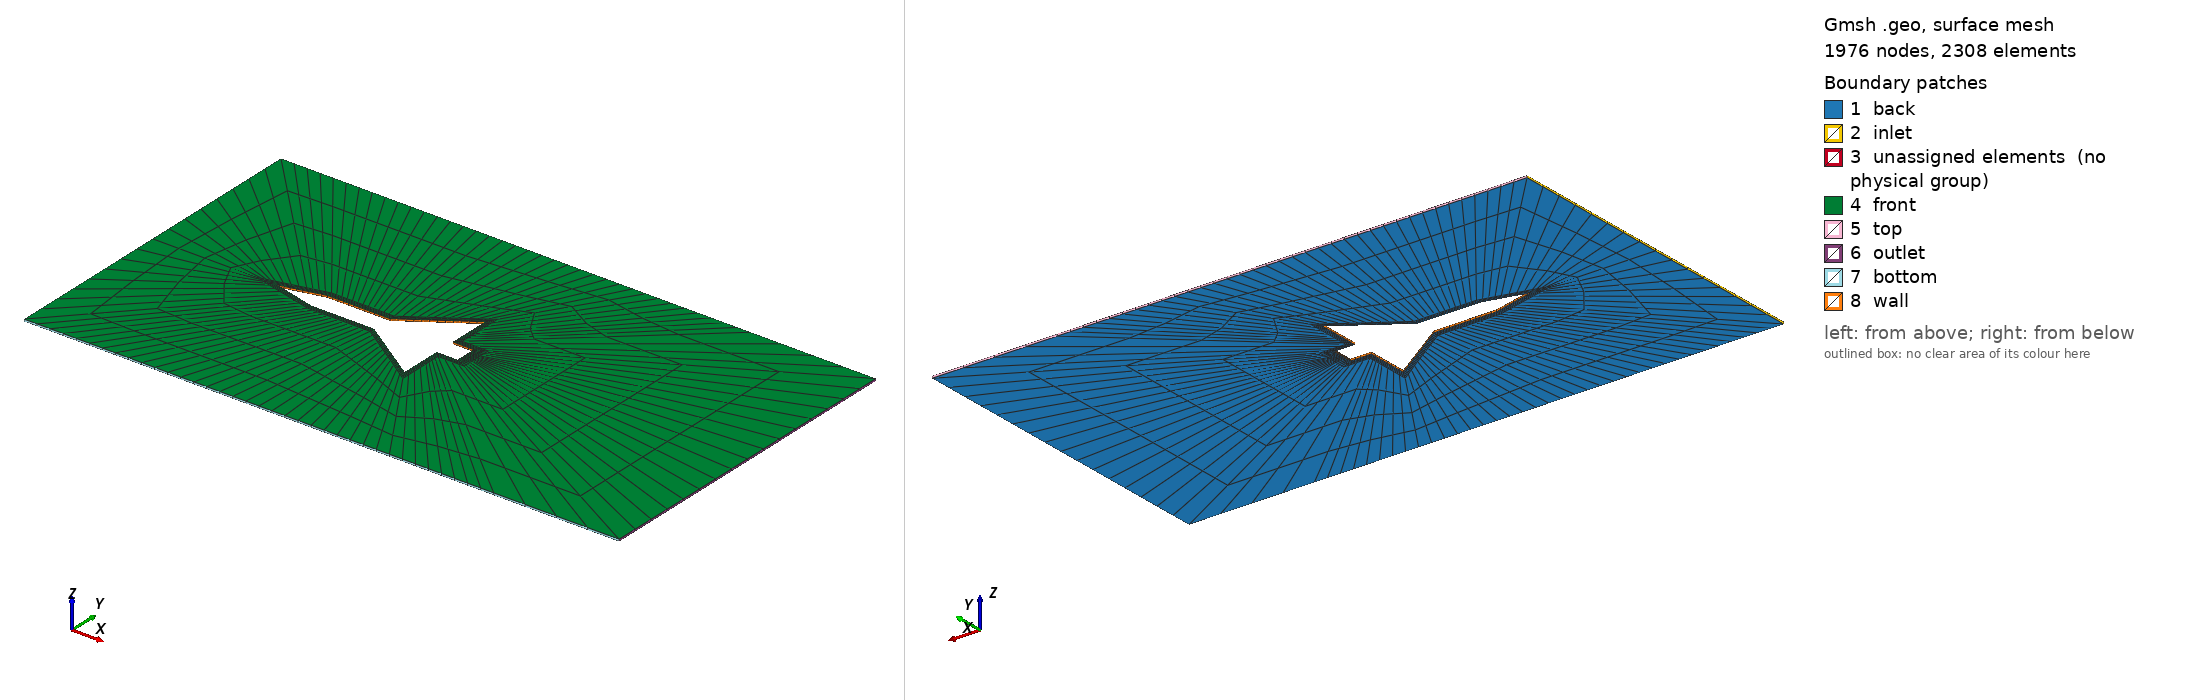

Gmsh geometry script, surface-meshed: 1976 nodes, 2308 surface elements. Boundary patches (legend numbers): 1 back, 2 inlet, 3 unassigned elements (no physical group), 4 front, 5 top, 6 outlet, 7 bottom, 8 wall. Left view from above one corner, right view from below the opposite corner. Legend entries are the model's physical surfaces; 'unassigned elements' are surfaces in no physical group. The drawing asked Gmsh for element sizes between 1% and 20% of the model's largest extent; the script's own settings can give other sizes.

=== main.geo (drawn) ===
//+
Point(1) = {0, 0, 0, 1.0};
//+
Point(2) = {2, 0.5, 0, 1.0};
//+
Point(3) = {2, -0.5, 0, 1.0};
//+
Point(4) = {4, 1, 0, 1.0};
//+
Point(5) = {4, -1, 0, 1.0};
//+
Point(6) = {6, 1, 0, 1.0};
//+
Point(7) = {6, -1, 0, 1.0};
//+
Point(8) = {8, 1, 0, 1.0};
//+
Point(9) = {8, -1, 0, 1.0};
//+
Point(10) = {10, 1, 0, 1.0};
//+
Point(11) = {10, -1, 0, 1.0};
//+
Point(12) = {12, 2.333333, 0, 1.0};
//+
Point(13) = {12, -2.333333, 0, 1.0};
//+
Point(14) = {14, 3.666667, 0, 1.0};
//+
Point(15) = {14, -3.666667, 0, 1.0};
//+
Point(16) = {16, 5, 0, 1.0};
//+
Point(17) = {16, -5, 0, 1.0};
//+
Point(18) = {16, 3, 0, 1.0};
//+
Point(19) = {16, -3, 0, 1.0};
//+
Point(20) = {16, 1, 0, 1.0};
//+
Point(21) = {16, -1, 0, 1.0};
//+
Point(22) = {18, 1, 0, 1.0};
//+
Point(79) = {18, -1, 0, 1.0};
//+
Point(23) = {-2, 0, 0, 1.0};
//+
Point(24) = {-0.5, 0.375, 0, 1.0};
//+
Point(25) = {-0.5, -0.375, 0, 1.0};
//+
Point(26) = {2, 1, 0, 1.0};
//+
Point(27) = {2, -1, 0, 1.0};
//+
Point(28) = {4, 1.5, 0, 1.0};
//+
Point(29) = {4,-1.5, 0, 1.0};
//+
Point(30) = {6, 1.5, 0, 1.0};
//+
Point(31) = {6, -1.5, 0, 1.0};
//+
Point(32) = {8, 1.5, 0, 1.0};
//+
Point(33) = {8, -1.5, 0, 1.0};
//+
Point(34) = {10, 1.5, 0, 1.0};
//+
Point(35) = {10, -1.5, 0, 1.0};
//+
Point(36) = {12, 2.833333, 0, 1.0};
//+
Point(37) = {12, -2.833333, 0, 1.0};
//+
Point(38) = {14, 4.166667, 0, 1.0};
//+
Point(39) = {14, -4.166667, 0, 1.0};
//+
Point(40) = {16.5, 5.875, 0, 1.0};
//+
Point(41) = {16.5, -5.875, 0, 1.0};
//+
Point(42) = {16.5, 3, 0, 1.0};
//+
Point(43) = {16.5, -3, 0, 1.0};
//+
Point(44) = {16.5, 1.5, 0, 1.0};
//+
Point(45) = {16.5, -1.5, 0, 1.0};
//+
Point(46) = {19, 1.5, 0, 1.0};
//+
Point(78) = {19, -1.5, 0, 1.0};
//+
Point(47) = {-12, 0, 0, 1.0};
//+
Point(48) = {-12, 8, 0, 1.0};
//+
Point(49) = {-12, -8, 0, 1.0};
//+
Point(50) = {-12, 16, 0, 1.0};
//+
Point(51) = {-12, -16, 0, 1.0};
//+
Point(52) = {-7, 16, 0, 1.0};
//+
Point(53) = {-7, -16, 0, 1.0};
//+
Point(54) = {-2, 16, 0, 1.0};
//+
Point(55) = {-2, -16, 0, 1.0};
//+
Point(56) = {3, 16, 0, 1.0};
//+
Point(57) = {3, -16, 0, 1.0};
//+
Point(58) = {8, 16, 0, 1.0};
//+
Point(59) = {8, -16, 0, 1.0};
//+
Point(60) = {13, 16, 0, 1.0};
//+
Point(61) = {13, -16, 0, 1.0};
//+
Point(62) = {18, 16, 0, 1.0};
//+
Point(63) = {18, -16, 0, 1.0};
//+
Point(64) = {23, 16, 0, 1.0};
//+
Point(65) = {23, -16, 0, 1.0};
//+
Point(66) = {28, 16, 0, 1.0};
//+
Point(67) = {28, -16, 0, 1.0};
//+
Point(68) = {33, 16, 0, 1.0};
//+
Point(69) = {33, -16, 0, 1.0};
//+
Point(70) = {45, 16, 0, 1.0};
//+
Point(71) = {45, -16, 0, 1.0};
//+
Point(74) = {45, 8, 0, 1.0};
//+
Point(75) = {45, -8, 0, 1.0};
//+
Point(77) = {45, 0, 0, 1.0};
//+
Point(80) = {18, 0.5, 0, 1.0};
//+
Point(81) = {19, 0, 0, 1.0};
//+
Point(82) = {19, 0.5, 0, 1.0};
//+
Point(83) = {19, -0.5, 0, 1.0};
//+
Point(84) = {18, 0, 0, 1.0};
//+
Point(85) = {18, -0.5, 0, 1.0};


Line(1) = {1, 2};
//+
Line(2) = {2, 4};
//+
Line(3) = {4, 6};
//+
Line(4) = {6, 8};
//+
Line(5) = {8, 10};
//+
Line(6) = {10, 12};
//+
Line(7) = {12, 14};
//+
Line(8) = {14, 16};
//+
Line(9) = {16, 18};
//+
Line(10) = {18, 20};
//+
Line(11) = {20, 22};
//+
Line(12) = {22, 80};
//+
Line(13) = {21, 19};
//+
Line(14) = {19, 17};
//+
Line(15) = {17, 15};
//+
Line(16) = {15, 13};
//+
Line(17) = {13, 11};
//+
Line(18) = {11, 9};
//+
Line(19) = {9, 7};
//+
Line(20) = {7, 5};
//+
Line(21) = {5, 3};
//+
Line(22) = {3, 1};
//+
Line(23) = {1, 24};
//+
Line(24) = {24, 26};
//+
Line(25) = {26, 2};
//+
Line(26) = {26, 28};
//+
Line(27) = {28, 4};
//+
Line(28) = {28, 30};
//+
Line(29) = {30, 6};
//+
Line(30) = {30, 32};
//+
Line(31) = {32, 8};
//+
Line(32) = {32, 34};
//+
Line(33) = {34, 10};
//+
Line(35) = {34, 36};
//+
Line(36) = {36, 12};
//+
Line(37) = {36, 38};
//+
Line(38) = {38, 14};
//+
Line(39) = {38, 40};
//+
Line(40) = {40, 16};
//+
Line(41) = {40, 42};
//+
Line(42) = {42, 18};
//+
Line(43) = {42, 44};
//+
Line(44) = {44, 20};
//+
Line(45) = {44, 46};
//+
Line(46) = {46, 22};
//+
Line(47) = {78, 45};
//+
Line(48) = {45, 21};
//+
Line(49) = {45, 43};
//+
Line(50) = {43, 19};
//+
Line(51) = {43, 41};
//+
Line(52) = {41, 17};
//+
Line(53) = {41, 39};
//+
Line(54) = {39, 15};
//+
Line(55) = {39, 37};
//+
Line(56) = {37, 13};
//+
Line(57) = {37, 35};
//+
Line(58) = {35, 11};
//+
Line(59) = {35, 33};
//+
Line(60) = {33, 9};
//+
Line(61) = {33, 31};
//+
Line(62) = {31, 7};
//+
Line(63) = {31, 29};
//+
Line(64) = {29, 5};
//+
Line(65) = {29, 27};
//+
Line(66) = {27, 3};
//+
Line(67) = {27, 25};
//+
Line(68) = {25, 1};
//+
Line(69) = {25, 23};
//+
Line(70) = {23, 24};
//+
Line(71) = {47, 23};
//+
Line(72) = {47, 48};
//+
Line(73) = {48, 24};
//+
Line(74) = {48, 50};
//+
Line(76) = {50, 26};
//+
Line(77) = {28, 52};
//+
Line(78) = {52, 50};
//+
Line(79) = {52, 54};
//+
Line(80) = {54, 30};
//+
Line(81) = {54, 56};
//+
Line(82) = {56, 32};
//+
Line(83) = {56, 58};
//+
Line(84) = {58, 34};
//+
Line(85) = {58, 60};
//+
Line(86) = {60, 36};
//+
Line(87) = {60, 62};
//+
Line(88) = {62, 38};
//+
Line(89) = {62, 64};
//+
Line(90) = {64, 40};
//+
Line(92) = {64, 66};
//+
Line(93) = {66, 42};
//+
Line(94) = {66, 68};
//+
Line(95) = {68, 44};
//+
Line(96) = {68, 70};
//+
Line(97) = {46, 70};
//+
Line(98) = {70, 74};
//+
Line(100) = {74, 82};
//+
Line(101) = {81, 77};
//+
Line(102) = {77, 74};
//+
Line(103) = {71, 75};
//+
Line(104) = {75, 83};
//+
Line(105) = {78, 71};
//+
Line(108) = {69, 45};
//+
Line(109) = {69, 71};
//+
Line(110) = {47, 49};
//+
Line(111) = {49, 25};
//+
Line(112) = {27, 51};
//+
Line(113) = {51, 49};
//+
Line(114) = {51, 53};
//+
Line(115) = {53, 29};
//+
Line(116) = {53, 55};
//+
Line(117) = {55, 31};
//+
Line(118) = {57, 55};
//+
Line(119) = {57, 33};
//+
Line(120) = {57, 59};
//+
Line(121) = {59, 35};
//+
Line(122) = {59, 61};
//+
Line(123) = {61, 37};
//+
Line(124) = {39, 63};
//+
Line(125) = {63, 61};
//+
Line(127) = {63, 65};
//+
Line(128) = {65, 41};
//+
Line(129) = {43, 67};
//+
Line(130) = {65, 67};
//+
Line(131) = {67, 69};
//+
Line(132) = {21, 79};
//+
Line(133) = {84, 80};
//+
Line(134) = {79, 78};
//+
Line(135) = {78, 83};
//+
Line(136) = {80, 82};
//+
Line(137) = {81, 82};
//+
Line(138) = {84, 81};
//+
Line(139) = {83, 85};
//+
Line(140) = {46, 82};
//+
Line(141) = {81, 83};
//+
Line(142) = {84, 85};
//+
Line(143) = {85, 79};
//+
Line(144) = {77, 75};

Curve Loop(1) = {72, 73, -70, -71};
//+
Surface(1) = {1};
//+
Curve Loop(2) = {73, 24, -76, -74};
//+
Surface(2) = {2};
//+
Curve Loop(3) = {76, 26, 77, 78};
//+
Surface(3) = {3};
//+
Curve Loop(4) = {77, 79, 80, -28};
//+
Surface(4) = {4};
//+
Curve Loop(5) = {80, 30, -82, -81};
//+
Surface(5) = {5};
//+
Curve Loop(6) = {32, -84, -83, 82};
//+
Surface(6) = {6};
//+
Curve Loop(7) = {85, 86, -35, -84};
//+
Surface(7) = {7};
//+
Curve Loop(8) = {37, -88, -87, 86};
//+
Surface(8) = {8};
//+
Curve Loop(9) = {89, 90, -39, -88};
//+
Surface(9) = {9};
//+
Curve Loop(10) = {92, 93, -41, -90};
//+
Surface(10) = {10};
//+
Curve Loop(11) = {43, -95, -94, 93};
//+
Surface(11) = {11};
//+
Curve Loop(12) = {45, 97, -96, 95};
//+
Surface(12) = {12};
//+
Curve Loop(14) = {137, -100, -102, -101};
//+
Surface(13) = {14};
//+
Curve Loop(16) = {-47, 108, -109, 105};
//+
Surface(15) = {16};
//+
Curve Loop(17) = {131, 108, 49, 129};
//+
Surface(16) = {17};
//+
Curve Loop(18) = {51, -128, 130, -129};
//+
Surface(17) = {18};
//+
Curve Loop(19) = {127, 128, 53, 124};
//+
Surface(18) = {19};
//+
Curve Loop(20) = {55, -123, -125, -124};
//+
Surface(19) = {20};
//+
Curve Loop(21) = {122, 123, 57, -121};
//+
Surface(20) = {21};
//+
Curve Loop(22) = {121, 59, -119, 120};
//+
Surface(21) = {22};
//+
Curve Loop(23) = {118, 117, -61, -119};
//+
Surface(22) = {23};
//+
Curve Loop(24) = {116, 117, 63, -115};
//+
Surface(23) = {24};
//+
Curve Loop(25) = {65, 112, 114, 115};
//+
Surface(24) = {25};
//+
Curve Loop(26) = {67, -111, -113, -112};
//+
Surface(25) = {26};
//+
Curve Loop(27) = {110, 111, 69, -71};
//+
Surface(26) = {27};
//+
Curve Loop(28) = {70, -23, -68, 69};
//+
Surface(27) = {28};
//+
Curve Loop(29) = {1, -25, -24, -23};
//+
Surface(28) = {29};
//+
Curve Loop(30) = {25, 2, -27, -26};
//+
Surface(29) = {30};
//+
Curve Loop(31) = {27, 3, -29, -28};
//+
Surface(30) = {31};
//+
Curve Loop(32) = {29, 4, -31, -30};
//+
Surface(31) = {32};
//+
Curve Loop(33) = {31, 5, -33, -32};
//+
Surface(32) = {33};
//+
Curve Loop(34) = {33, 6, -36, -35};
//+
Surface(33) = {34};
//+
Curve Loop(35) = {36, 7, -38, -37};
//+
Surface(34) = {35};
//+
Curve Loop(36) = {38, 8, -40, -39};
//+
Surface(35) = {36};
//+
Curve Loop(37) = {40, 9, -42, -41};
//+
Surface(36) = {37};
//+
Curve Loop(38) = {42, 10, -44, -43};
//+
Surface(37) = {38};
//+
Curve Loop(39) = {44, 11, -46, -45};
//+
Surface(38) = {39};
//+
Curve Loop(40) = {46, 12, 136, -140};
//+
Surface(39) = {40};
//+
Curve Loop(41) = {136, -137, -138, 133};
//+
Surface(40) = {41};
//+
Curve Loop(42) = {142, -139, -141, -138};
//+
Surface(41) = {42};
//+
Curve Loop(43) = {139, 143, 134, 135};
//+
Surface(42) = {43};
//+
Curve Loop(44) = {134, 47, 48, 132};
//+
Surface(43) = {44};
//+
Curve Loop(45) = {48, 13, -50, -49};
//+
Surface(44) = {45};
//+
Curve Loop(46) = {50, 14, -52, -51};
//+
Surface(45) = {46};
//+
Curve Loop(47) = {52, 15, -54, -53};
//+
Surface(46) = {47};
//+
Curve Loop(48) = {54, 16, -56, -55};
//+
Surface(47) = {48};
//+
Curve Loop(49) = {56, 17, -58, -57};
//+
Surface(48) = {49};
//+
Curve Loop(50) = {58, 18, -60, -59};
//+
Surface(49) = {50};
//+
Curve Loop(51) = {60, 19, -62, -61};
//+
Surface(50) = {51};
//+
Curve Loop(52) = {62, 20, -64, -63};
//+
Surface(51) = {52};
//+
Curve Loop(53) = {64, 21, -66, -65};
//+
Surface(52) = {53};
//+
Curve Loop(54) = {66, 22, -68, -67};
//+
Surface(53) = {54};
//+
Curve Loop(55) = {140, -100, -98, -97};
//+
Surface(54) = {55};
//+
Curve Loop(56) = {144, 104, -141, 101};
//+
Surface(55) = {56};
//+
Curve Loop(57) = {104, -135, 105, 103};
//+
Surface(56) = {57};


Transfinite Curve {0,1,2,3,4,5,6,7,8,9,10,11,12,13,14,15,16,17,18,19,20,21,22,23,24,25,26,27,28,29,30,31,32,33,35,36,37,38,39,40,41,42,43,44,45,46,47,48,49,50,51,52,53,54,55,56,57,58,59,60,61,62,63,64,65,66,67,68,69,70,71,72,73,74,75,76,77,78,79,80,81,82,83,84,85,86,87,88,89,90,91,92,93,94,95,96,97,98,99,100,101,102,103,104,105,106,107,108,109,110,111,112,113,114,115,116,117,118,119,120,121,122,123,124,125,126,127,128,129,130,131,132,133,134,135,136,137,138,139,140,141,142,143,144} = 5 Using Progression 1;

Transfinite Surface {1, 2, 3, 4, 5, 6, 7, 8, 9, 10, 11, 12, 13, 15, 16, 17, 18, 19, 20, 21, 22, 23, 24, 25, 26, 27, 28, 29, 30, 31, 32, 33, 34, 35, 36, 37, 38, 39, 40, 41, 42, 43, 44, 45, 46, 47, 48, 49, 50, 51, 52, 53, 54, 55, 56};

Recombine Surface {1, 2, 3, 4, 5, 6, 7, 8, 9, 10, 11, 12, 13, 15, 16, 17, 18, 19, 20, 21, 22, 23, 24, 25, 26, 27, 28, 29, 30, 31, 32, 33, 34, 35, 36, 37, 38, 39, 40, 41, 42, 43, 44, 45, 46, 47, 48, 49, 50, 51, 52, 53, 54, 55, 56};

Extrude {0, 0, 0.2} {
  Surface{1}; Surface{2}; Surface{3}; Surface{4}; Surface{5}; Surface{6}; Surface{7}; Surface{8}; Surface{9}; Surface{10}; Surface{11}; Surface{12}; 
  Surface{13}; Surface{14}; Surface{15}; Surface{16}; Surface{17}; Surface{18}; Surface{19}; Surface{20}; Surface{21}; Surface{22}; Surface{23}; Surface{24}; 
  Surface{25}; Surface{26}; Surface{27}; Surface{28}; Surface{29}; Surface{30}; Surface{31}; Surface{32}; Surface{33}; Surface{34}; Surface{35}; Surface{36}; 
  Surface{37}; Surface{38}; Surface{39}; Surface{40}; Surface{41}; Surface{42}; Surface{43}; Surface{44}; Surface{45}; Surface{46}; Surface{47}; Surface{48};  
  Surface{49}; Surface{50}; Surface{51}; Surface{52}; Surface{53}; Surface{54}; Surface{55}; Surface{56}; Layers{1}; Recombine;
}

Transfinite Volume {1, 2, 3, 4, 5, 6, 7, 8, 9, 10, 11, 12, 13, 14, 15, 16, 17, 18, 19, 20, 21, 22, 23, 24, 25, 26, 27, 28, 29, 30, 31, 32, 33, 34, 35, 36, 37, 38, 39, 40, 41, 42, 43, 44, 45, 46, 47, 48, 49, 50, 51, 52, 53, 54, 55, 56};

//+
Physical Surface("inlet") = {153, 187, 681, 667};
//+
Physical Surface("outlet") = {1353, 1319, 425, 1305};
//+
Physical Surface("top") = {209, 223, 253, 271, 285, 315, 329, 351, 381, 403};
//+
Physical Surface("bottom") = {645, 615, 593, 583, 549, 535, 505, 491, 461, 447};
//+
Physical Surface("back") = {1, 2, 3, 4, 5, 6, 7, 8, 9, 10, 11, 12, 13, 15, 16, 17, 18, 19, 20, 21, 22, 23, 24, 25, 26, 27, 28, 29, 30, 31, 32, 33, 34, 35, 36, 37, 38, 39, 40, 41, 42, 43, 44, 45, 46, 47, 48, 49, 50, 51, 52, 53, 54, 55, 56};
//+
Physical Surface("front") = {562, 540, 518, 496, 474, 452, 1354, 1332, 430, 1310, 408, 386, 364, 342, 320, 298, 276, 254, 232, 210, 188, 166, 694, 672, 650, 628, 606, 584, 1178, 1200, 1222, 1244, 1266, 1288, 716, 738, 760, 782, 804, 826, 848, 870, 892, 914, 936, 958, 980, 1002, 1024, 1046, 1068, 1090, 1112, 1134, 1156};
//+
Physical Surface("wall") = {817, 795, 773, 751, 725, 1279, 1257, 1235, 1213, 1191, 1169, 1147, 1125, 1103, 1081, 1067, 1037, 1011, 1001, 971, 949, 927, 905, 883, 861, 839};
//+
Physical Volume("interior") = {1, 2, 3, 4, 5, 6, 7, 8, 9, 10, 11, 12, 13, 14, 15, 16, 17, 18, 19, 20, 21, 22, 23, 24, 25, 26, 27, 28, 29, 30, 31, 32, 33, 34, 35, 36, 37, 38, 39, 40, 41, 42, 43, 44, 45, 46, 47, 48, 49, 50, 51, 52, 53, 54, 55, 56};//+
